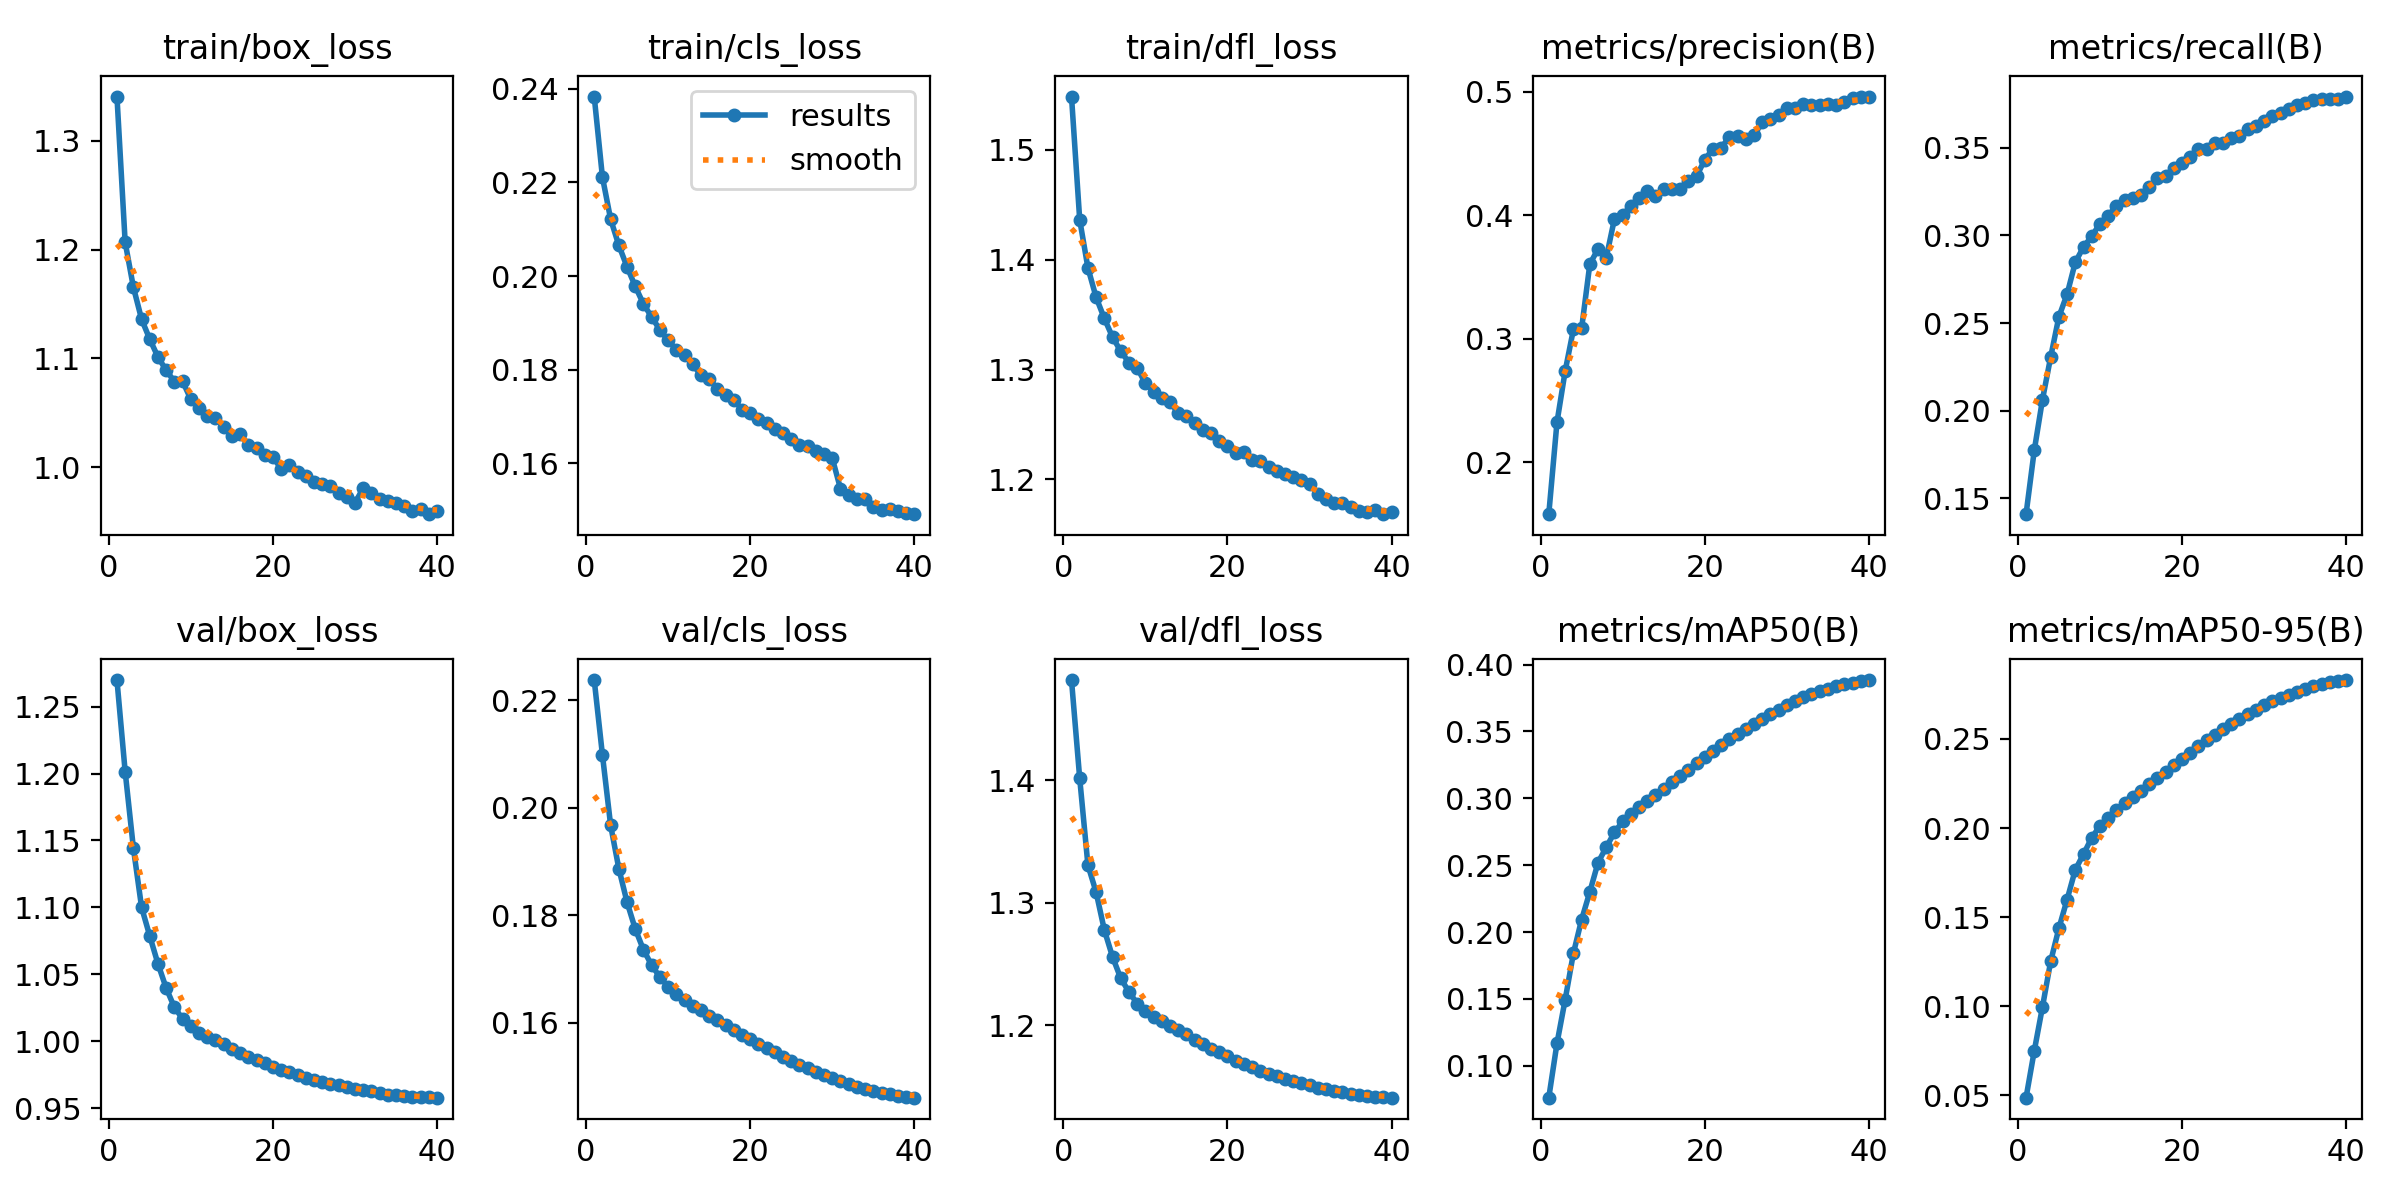

Source data for this figure (header and first rows):
epoch, time, train/box_loss, train/cls_loss, train/dfl_loss, metrics/precision(B), metrics/recall(B), metrics/mAP50(B), metrics/mAP50-95(B), val/box_loss, val/cls_loss, val/dfl_loss, lr/pg0, lr/pg1, lr/pg2
1, 1002, 1.341, 0.2383, 1.548, 0.1578, 0.141, 0.07611, 0.04876, 1.27, 0.2237, 1.482, 0.001, 0.001, 0.001
2, 1999, 1.207, 0.2211, 1.436, 0.2322, 0.1774, 0.1168, 0.07497, 1.201, 0.2098, 1.401, 0.0009985, 0.0009985, 0.0009985
3, 3004, 1.165, 0.2121, 1.392, 0.2738, 0.2063, 0.1495, 0.09963, 1.144, 0.1967, 1.331, 0.0009939, 0.0009939, 0.0009939
4, 4001, 1.136, 0.2065, 1.366, 0.3074, 0.2307, 0.1841, 0.1253, 1.1, 0.1886, 1.309, 0.0009863, 0.0009863, 0.0009863
5, 4999, 1.118, 0.2019, 1.346, 0.3082, 0.2536, 0.2093, 0.1437, 1.079, 0.1824, 1.278, 0.0009758, 0.0009758, 0.0009758
6, 6002, 1.101, 0.1978, 1.329, 0.3602, 0.2665, 0.23, 0.1599, 1.058, 0.1774, 1.256, 0.0009623, 0.0009623, 0.0009623
7, 6999, 1.089, 0.194, 1.317, 0.3726, 0.2847, 0.2519, 0.1766, 1.04, 0.1735, 1.238, 0.000946, 0.000946, 0.000946
8, 7997, 1.079, 0.1912, 1.306, 0.3654, 0.2934, 0.2634, 0.1854, 1.025, 0.1707, 1.227, 0.0009271, 0.0009271, 0.0009271
9, 8994, 1.079, 0.1885, 1.302, 0.3969, 0.2995, 0.2746, 0.1945, 1.017, 0.1685, 1.218, 0.0009055, 0.0009055, 0.0009055
10, 9992, 1.062, 0.1862, 1.287, 0.4001, 0.3067, 0.2827, 0.2013, 1.012, 0.1667, 1.212, 0.0008814, 0.0008814, 0.0008814
11, 10992, 1.055, 0.1843, 1.28, 0.4073, 0.3113, 0.2883, 0.2059, 1.007, 0.1653, 1.207, 0.000855, 0.000855, 0.000855
12, 11986, 1.047, 0.1832, 1.274, 0.414, 0.3166, 0.2939, 0.2102, 1.003, 0.1642, 1.203, 0.0008265, 0.0008265, 0.0008265
13, 12984, 1.046, 0.1811, 1.271, 0.4191, 0.3202, 0.2983, 0.214, 1.001, 0.1631, 1.2, 0.000796, 0.000796, 0.000796
14, 13981, 1.037, 0.1788, 1.26, 0.4157, 0.3216, 0.3028, 0.2174, 0.9978, 0.1623, 1.196, 0.0007636, 0.0007636, 0.0007636
15, 14978, 1.029, 0.1781, 1.258, 0.4214, 0.323, 0.3071, 0.2209, 0.9944, 0.1613, 1.192, 0.0007297, 0.0007297, 0.0007297
16, 15974, 1.031, 0.1758, 1.251, 0.4214, 0.3277, 0.3121, 0.2245, 0.9912, 0.1604, 1.188, 0.0006944, 0.0006944, 0.0006944
17, 16971, 1.02, 0.1746, 1.245, 0.421, 0.333, 0.3164, 0.2279, 0.9886, 0.1595, 1.185, 0.000658, 0.000658, 0.000658
18, 17972, 1.018, 0.1736, 1.242, 0.4276, 0.334, 0.3215, 0.2316, 0.986, 0.1586, 1.181, 0.0006206, 0.0006206, 0.0006206
19, 18966, 1.011, 0.1714, 1.235, 0.4314, 0.3383, 0.3263, 0.2353, 0.9837, 0.1578, 1.178, 0.0005824, 0.0005824, 0.0005824
20, 19960, 1.01, 0.1708, 1.23, 0.4447, 0.3411, 0.3307, 0.2388, 0.9812, 0.157, 1.175, 0.0005438, 0.0005438, 0.0005438
21, 20957, 0.9983, 0.1694, 1.224, 0.4538, 0.3444, 0.3353, 0.2421, 0.9786, 0.1561, 1.171, 0.000505, 0.000505, 0.000505
22, 21950, 1.002, 0.1686, 1.225, 0.4544, 0.3494, 0.3401, 0.2459, 0.9769, 0.1552, 1.168, 0.0004662, 0.0004662, 0.0004662
23, 22949, 0.996, 0.1673, 1.218, 0.4633, 0.3495, 0.3447, 0.2494, 0.9748, 0.1544, 1.166, 0.0004276, 0.0004276, 0.0004276
24, 23946, 0.9917, 0.1664, 1.217, 0.4637, 0.3527, 0.3483, 0.2524, 0.9729, 0.1537, 1.163, 0.0003894, 0.0003894, 0.0003894
25, 24944, 0.9863, 0.1653, 1.211, 0.4614, 0.3527, 0.3522, 0.2555, 0.9713, 0.1529, 1.16, 0.000352, 0.000352, 0.000352
26, 25946, 0.9849, 0.164, 1.208, 0.4644, 0.3556, 0.3559, 0.2584, 0.9698, 0.1522, 1.158, 0.0003156, 0.0003156, 0.0003156
27, 26942, 0.9828, 0.1637, 1.205, 0.475, 0.3564, 0.3594, 0.2613, 0.9684, 0.1515, 1.156, 0.0002803, 0.0002803, 0.0002803
28, 27943, 0.976, 0.1627, 1.202, 0.478, 0.3605, 0.3631, 0.2639, 0.9673, 0.1509, 1.155, 0.0002464, 0.0002464, 0.0002464
29, 28945, 0.973, 0.162, 1.2, 0.4811, 0.3623, 0.3662, 0.2661, 0.966, 0.1502, 1.153, 0.000214, 0.000214, 0.000214
30, 29944, 0.9674, 0.1611, 1.196, 0.4864, 0.3652, 0.3697, 0.2688, 0.9647, 0.1496, 1.151, 0.0001835, 0.0001835, 0.0001835
31, 30943, 0.9808, 0.1546, 1.187, 0.4865, 0.3683, 0.3728, 0.2712, 0.9636, 0.1491, 1.149, 0.000155, 0.000155, 0.000155
32, 31940, 0.9761, 0.1532, 1.182, 0.4899, 0.3699, 0.3755, 0.2729, 0.9627, 0.1485, 1.148, 0.0001286, 0.0001286, 0.0001286
33, 32936, 0.9711, 0.1523, 1.178, 0.4892, 0.3721, 0.3777, 0.2747, 0.9614, 0.1481, 1.146, 0.0001045, 0.0001045, 0.0001045
34, 33934, 0.9693, 0.1523, 1.178, 0.4887, 0.3741, 0.3801, 0.2764, 0.9603, 0.1476, 1.145, 8.29431e-05, 8.29431e-05, 8.29431e-05
35, 34931, 0.9667, 0.1507, 1.175, 0.4898, 0.3753, 0.3819, 0.2778, 0.9597, 0.1472, 1.144, 6.39518e-05, 6.39518e-05, 6.39518e-05
36, 35930, 0.9641, 0.1501, 1.172, 0.4894, 0.377, 0.384, 0.2795, 0.9591, 0.1469, 1.143, 4.76796e-05, 4.76796e-05, 4.76796e-05
37, 36925, 0.96, 0.1502, 1.17, 0.4915, 0.3776, 0.3854, 0.2809, 0.9586, 0.1466, 1.142, 3.4227e-05, 3.4227e-05, 3.4227e-05
38, 37924, 0.9616, 0.1498, 1.172, 0.4946, 0.3779, 0.3866, 0.2817, 0.9583, 0.1464, 1.142, 2.36769e-05, 2.36769e-05, 2.36769e-05
39, 38923, 0.9569, 0.1494, 1.168, 0.4955, 0.3775, 0.3874, 0.2823, 0.9582, 0.1462, 1.141, 1.60943e-05, 1.60943e-05, 1.60943e-05
40, 39920, 0.9598, 0.1491, 1.17, 0.496, 0.3792, 0.3885, 0.283, 0.958, 0.146, 1.141, 1.15259e-05, 1.15259e-05, 1.15259e-05
